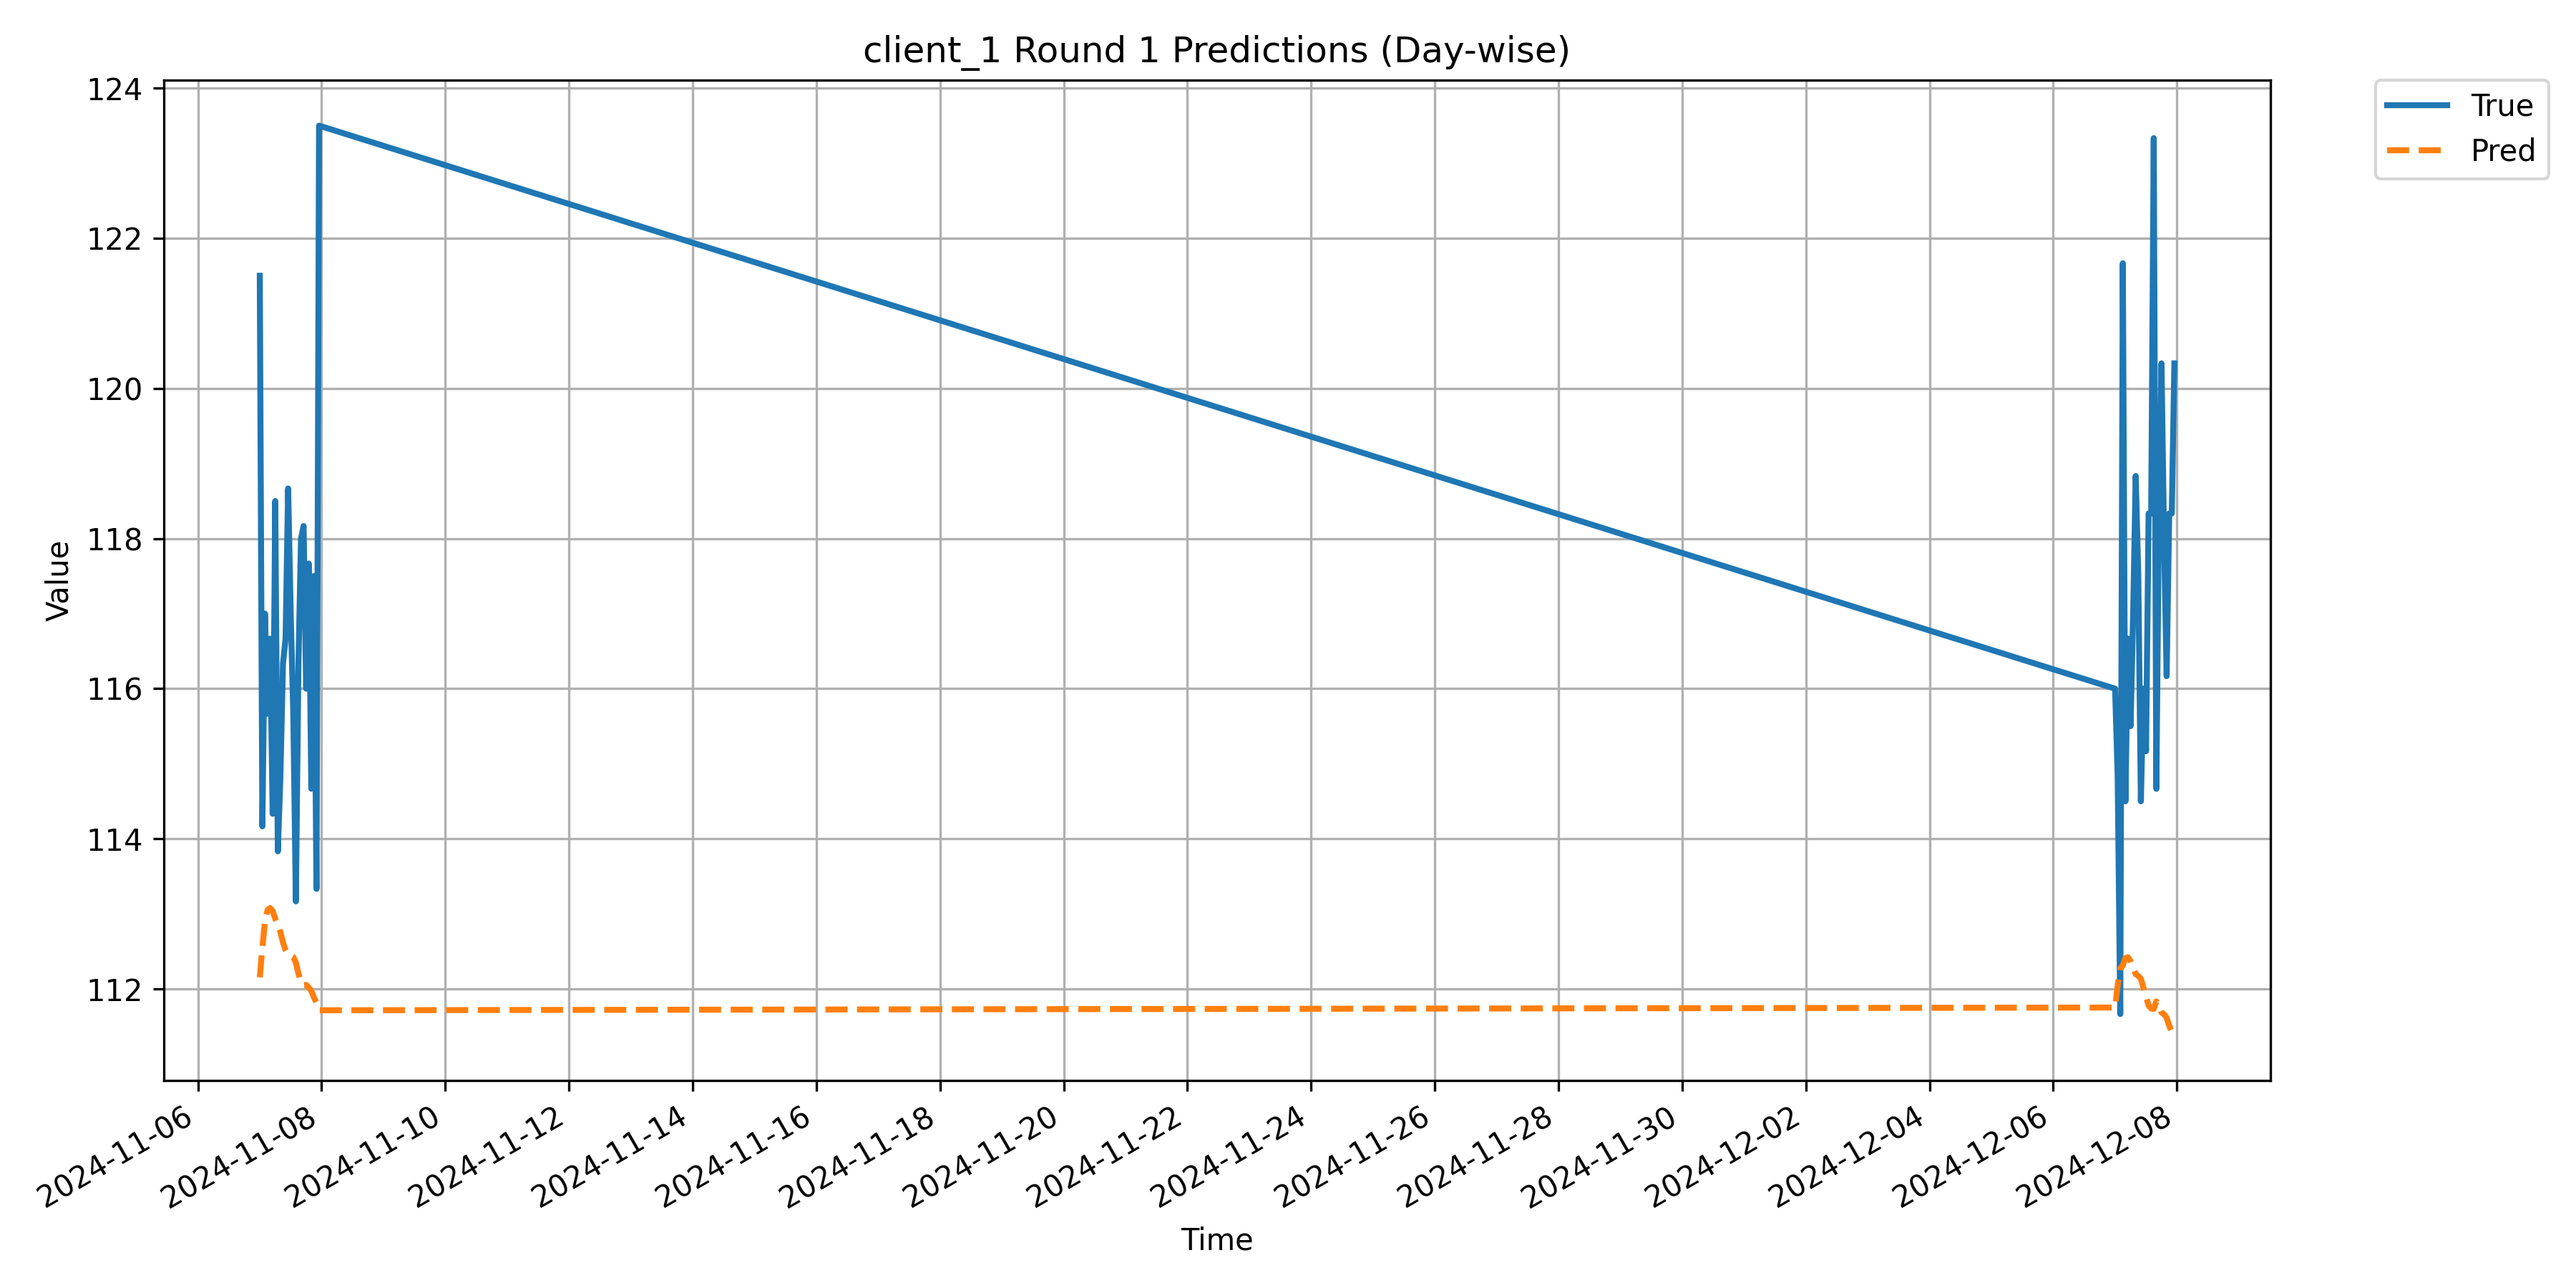

The table this chart was drawn from, first rows:
Timestamp, True, Pred
2024-11-07 00:00:00, 121.5, 112.2
2024-11-07 01:00:00, 114.2, 112.6
2024-11-07 02:00:00, 117.0, 112.9
2024-11-07 03:00:00, 115.7, 113
2024-11-07 04:00:00, 116.7, 113.1
2024-11-07 05:00:00, 114.3, 113
2024-11-07 06:00:00, 118.5, 112.9
2024-11-07 07:00:00, 113.8, 112.9
2024-11-07 08:00:00, 114.8, 112.8
2024-11-07 09:00:00, 116.3, 112.6
2024-11-07 10:00:00, 116.7, 112.5
2024-11-07 11:00:00, 118.7, 112.5
2024-11-07 12:00:00, 117.0, 112.4
2024-11-07 13:00:00, 115.7, 112.4
2024-11-07 14:00:00, 113.2, 112.4
2024-11-07 15:00:00, 116.3, 112.2
2024-11-07 16:00:00, 118.0, 112.1
2024-11-07 17:00:00, 118.2, 112.1
2024-11-07 18:00:00, 116.0, 112.1
2024-11-07 19:00:00, 117.7, 112
2024-11-07 20:00:00, 114.7, 112
2024-11-07 21:00:00, 117.5, 111.9
2024-11-07 22:00:00, 113.3, 111.8
2024-11-07 23:00:00, 123.5, 111.7
2024-12-07 00:00:00, 116.0, 111.8
2024-12-07 01:00:00, 114.8, 112
2024-12-07 02:00:00, 111.7, 112.3
2024-12-07 03:00:00, 121.7, 112.3
2024-12-07 04:00:00, 114.5, 112.4
2024-12-07 05:00:00, 116.7, 112.4
2024-12-07 06:00:00, 115.5, 112.4
2024-12-07 07:00:00, 117.0, 112.3
2024-12-07 08:00:00, 118.8, 112.2
2024-12-07 09:00:00, 117.5, 112.2
2024-12-07 10:00:00, 114.5, 112.1
2024-12-07 11:00:00, 116.0, 112
2024-12-07 12:00:00, 115.2, 111.9
2024-12-07 13:00:00, 118.3, 111.8
2024-12-07 14:00:00, 118.3, 111.7
2024-12-07 15:00:00, 123.3, 111.7
2024-12-07 16:00:00, 114.7, 111.8
2024-12-07 17:00:00, 118.3, 111.8
2024-12-07 18:00:00, 120.3, 111.7
2024-12-07 19:00:00, 118.0, 111.7
2024-12-07 20:00:00, 116.2, 111.6
2024-12-07 21:00:00, 118.3, 111.5
2024-12-07 22:00:00, 118.3, 111.4
2024-12-07 23:00:00, 120.3, 111.4
